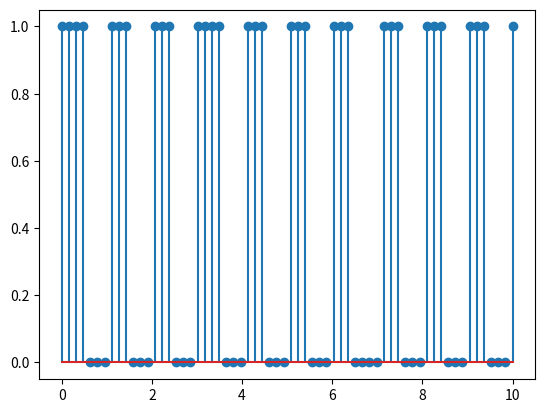

Python code for this plot:
import numpy as np
import matplotlib.pyplot as plt

class SignalGeneratorBase :
    _samples = 0
    _timeArr = 0
    _parameter = 0

    def __init__(self, samples, timeArr = 0) -> None:
        self._samples = samples
        if(len(timeArr) == 1):
            self._timeArr = np.range(len(samples))
        else:
            assert len(timeArr) == len(samples), "Dimension mismatched" 
            self._timeArr = timeArr
        #self._parameter = param
        pass

    def printValues(self):
        print(self._samples)
        pass

    def getSamples(self):
        return self._samples

    def plot(self):
        plt.stem(self._timeArr, self._samples)
        pass

class SinusoidSignal(SignalGeneratorBase):

    def __init__(self, amplitude = 1, freq = 1, nSamples = 64, tInterval = [0, 10], initPhase = 0) -> None:
        t = np.linspace(tInterval[0], tInterval[1], num = nSamples)
        samples = amplitude * np.sin(2*np.pi*freq*t + initPhase)
        super().__init__(samples)

class SquareSignal(SignalGeneratorBase):

    def __init__(self, amplitude = 1, tPeriod = 1, duty = 0.5, nSamples = 64, tInterval = [0, 10], initState = 0) -> None:
        assert 0 <= duty <= 1, "Invalid duty cycle" # duty Cycle must be in [0,1]
        timeArr = np.linspace(tInterval[0], tInterval[1], num = nSamples)
        samples = np.zeros(len(timeArr))
        for i in range(len(timeArr)):
            timePass = timeArr[i] - timeArr[0]
            cyclesPass = np.floor(timePass // tPeriod)
            timePassCurCycle = timePass - cyclesPass * tPeriod
            if(float(timePassCurCycle) / float(tPeriod) < duty):
                samples[i] = amplitude
        super().__init__(samples, timeArr)

if __name__ == "__main__":

    # myWave = SinusoidSignal(amplitude = 10, tInterval = [0, 5], nSamples = 100)
    # myWave.printValues()
    # myWave.plot()

    squareWave = SquareSignal()
    squareWave.printValues()
    squareWave.plot()
    plt.show()